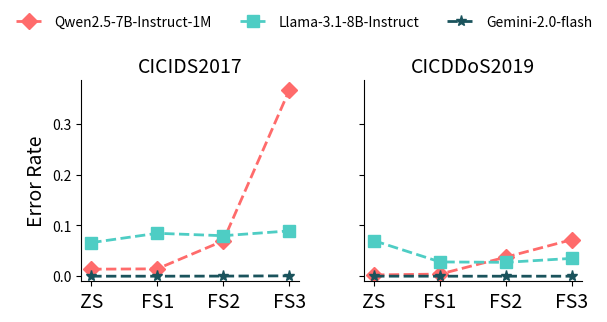

The matplotlib source for this figure: (Note: this script raises an exception after producing the figure.)
import matplotlib.pyplot as plt
import numpy as np

# Prompt names for X-axis
prompts = ['ZS', 'FS1', 'FS2', 'FS3']
x = np.arange(len(prompts))

# Models and their styles
models = ['Qwen2.5-7B-Instruct-1M', 'Llama-3.1-8B-Instruct', 'Gemini-2.0-flash']
colors = ['#FF6B6B', '#4ECDC4', '#1A535C']
markers = ['D', 's', '*']

# Error rate values: dataset → prompt → model
# Each row = prompt, each col = model
scores_dict = {
    # With Attack and Feature Description
    # "CICIDS2017": [
    #     [0.0297, 0.0466, 0.0],     # ZS
    #     [0.0039, 0.0836, 0.0],     # FS1
    #     [0.0067, 0.0945, 0.0018],  # FS2
    #     [0.0086, 0.1254, 0.0022],  # FS3
    # ],
    # "CICDDoS2019": [
    #     [0.0143, 0.0743, 0.0],     # ZS
    #     [0.0044, 0.0268, 0.0],     # FS1
    #     [0.0061, 0.0385, 0.0],     # FS2
    #     [0.0055, 0.0654, 0.0],     # FS3
    # ]

    # No Attack, No Feature Description
    "CICIDS2017": [
        [0.0138, 0.0661, 0.0],     # ZS
        [0.0145, 0.0845, 0.0],     # FS1
        [0.0695, 0.0797, 0.0002],  # FS2
        [0.3657, 0.0892, 0.0007],  # FS3
    ],
    "CICDDoS2019": [
        [0.0025, 0.0698, 0.0001],     # ZS
        [0.0042, 0.0281, 0.0],     # FS1
        [0.0376, 0.0273, 0.0],     # FS2
        [0.072, 0.0351, 0.0],     # FS3
    ]


}

# Compute global maximum value for dynamic Y-axis scaling
all_values = [v for dataset in scores_dict.values() for row in dataset for v in row]
y_max = max(all_values)

# Create 1x2 subplot grid
fig, axes = plt.subplots(1, 2, figsize=(6, 3), sharey=True, dpi=300)

for i, (dataset, score_rows) in enumerate(scores_dict.items()):
    ax = axes[i]
    
    for m_idx, model in enumerate(models):
        y = [row[m_idx] for row in score_rows]
        ax.plot(
            x, y,
            label=model,
            color=colors[m_idx],
            marker=markers[m_idx],
            linestyle='--',
            linewidth=2,
            markersize=8
        )
    
    ax.set_title(dataset, fontsize=14)
    ax.set_xticks(x)
    ax.set_xticklabels(prompts, fontsize=14)
    if i == 0:
        ax.set_ylabel("Error Rate", fontsize=14)

    # Dynamic Y-axis with slight padding
    ax.set_ylim(-0.01, y_max + 0.02)
    # ax.axhline(y=0, color='black', linewidth=0.8, linestyle='-')


    # Clean up axes
    ax.spines['top'].set_visible(False)
    ax.spines['right'].set_visible(False)

# Shared legend above all plots
handles, labels = axes[0].get_legend_handles_labels()
fig.legend(
    handles, labels,
    loc='upper center',
    bbox_to_anchor=(0.5, 1.08),
    ncol=len(models),
    frameon=False,
    fontsize=10
)

plt.tight_layout(rect=[0, 0, 1, 0.95])
plt.subplots_adjust(wspace=0.3) 
plt.savefig("plots/error_rate_no_attack_no_feature_des.pdf", bbox_inches='tight')
